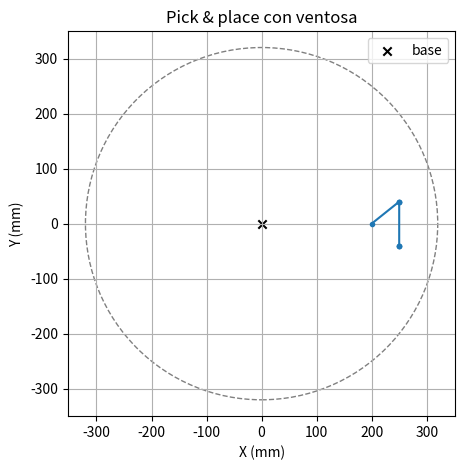
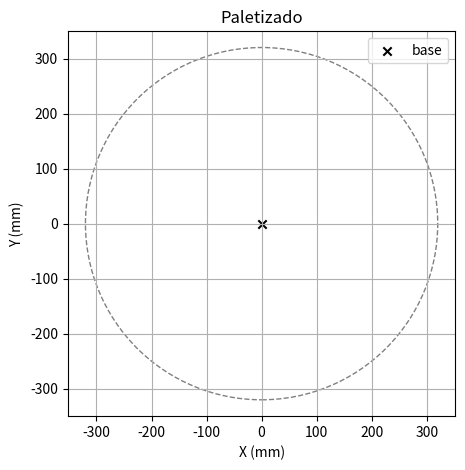

Generate these figures, in order, with matplotlib:
%matplotlib inline
import math
import matplotlib.pyplot as plt


class BrazoSimulado:
    """Imita la API de pydobot y valida el script SIN hardware."""

    X_MIN, X_MAX = 150.0, 320.0     # rango de X permitido
    RADIO_MAX = 320.0               # alcance del DOBOT Magician
    Z_MIN, Z_MAX = -80.0, 140.0     # limites de Z

    def __init__(self):
        self.pos = [200.0, 0.0, 50.0, 0.0]
        self.ventosa_activa = False
        self.traza = []

    def _validar(self, x, y, z, r):
        if not (self.X_MIN <= x <= self.X_MAX):
            raise ValueError(f"X={x} fuera de [{self.X_MIN}, {self.X_MAX}]")
        if math.hypot(x, y) > self.RADIO_MAX:
            raise ValueError(f"radio {math.hypot(x, y):.1f} > {self.RADIO_MAX}")
        if not (self.Z_MIN <= z <= self.Z_MAX):
            raise ValueError(f"Z={z} fuera de [{self.Z_MIN}, {self.Z_MAX}]")

    def move_to(self, x, y, z, r=0.0, wait=True):
        self._validar(x, y, z, r)
        self.pos = [float(x), float(y), float(z), float(r)]
        self.traza.append(("move", float(x), float(y), float(z)))

    def suction(self, activar=True):
        """Activa/desactiva la ventosa (en pydobot: robot.suck(True/False))."""
        self.ventosa_activa = bool(activar)
        self.traza.append(("suction", activar))

    def wait(self, ms):
        self.traza.append(("wait", ms))

    def home(self):
        self.move_to(200, 0, 50, 0)

    def resumen(self):
        return f"ordenes={len(self.traza)} ventosa={'activa' if self.ventosa_activa else 'off'} pos={self.pos}"

    def dibujar_trayectoria(self, titulo="Trayectoria XY", z_corte=None):
        pts = [(t[1], t[2]) for t in self.traza if t[0] == "move" and (z_corte is None or t[3] <= z_corte)]
        plt.figure(figsize=(5, 5))
        if pts:
            xs, ys = zip(*pts)
            plt.plot(xs, ys, "-o", markersize=3)
        plt.scatter([0], [0], c="k", marker="x", label="base")
        plt.gca().add_patch(plt.Circle((0, 0), self.RADIO_MAX, fill=False, ls="--", color="gray"))
        plt.axis("equal"); plt.grid(True); plt.title(titulo)
        plt.xlabel("X (mm)"); plt.ylabel("Y (mm)"); plt.legend()
        plt.show()



class CintaSimulada:
    """Imita la cinta + fotocelula del kit DOBOT."""
    def __init__(self):
        self.encendida = False
        self.objeto = False

    def encender(self): self.encendida = True
    def apagar(self): self.encendida = False
    def hay_objeto(self): return self.objeto
    def llega_objeto(self): self.objeto = True


brazo = BrazoSimulado()
cinta = CintaSimulada()

# 1) arrancar la cinta y esperar deteccion
cinta.encender()
cinta.llega_objeto()                 # en el aula lo detecta la fotocelula

if cinta.hay_objeto():
    cinta.apagar()
    # 2) coger (aspirar)
    brazo.move_to(250, -40, 60)      # pre-pick
    brazo.move_to(250, -40, 0)       # pick
    brazo.suction(True)              # aspirar
    brazo.wait(500)                  # dejar que haga vacío
    brazo.move_to(250, -40, 60)      # subir
    # 3) dejar (soltar)
    brazo.move_to(250, 40, 60)       # pre-place
    brazo.move_to(250, 40, 0)        # place
    brazo.suction(False)             # soltar
    brazo.wait(500)
    brazo.move_to(250, 40, 60)       # subir
    # 4) volver a casa
    brazo.home()

print(brazo.resumen())
brazo.dibujar_trayectoria("Pick & place con ventosa")


# TODO: vuestra version de la secuencia (alturas, tiempos, puntos seguros)
# definid vuestros puntos y llamadas a brazo.move_to(...) y brazo.suction(...)



# TODO: paletización en cuadrícula (extensión)
#   1) completa los dos bucles for anidados (filas x columnas)
#   2) en cada celda calcula x = x0 + columna*paso_x  e  y = y0 + fila*paso_y
#   3) haz la secuencia: move_to(celda) -> baja -> suelta/aspira -> sube

x0, y0 = 200, -60        # esquina del palé (mm)
paso_x, paso_y = 30, 30  # separación entre celdas (mm)
n_filas, n_columnas = 3, 2

brazo = BrazoSimulado()

# TODO: escribe aquí el doble bucle de paletizado

print(brazo.resumen())
brazo.dibujar_trayectoria("Paletizado")
